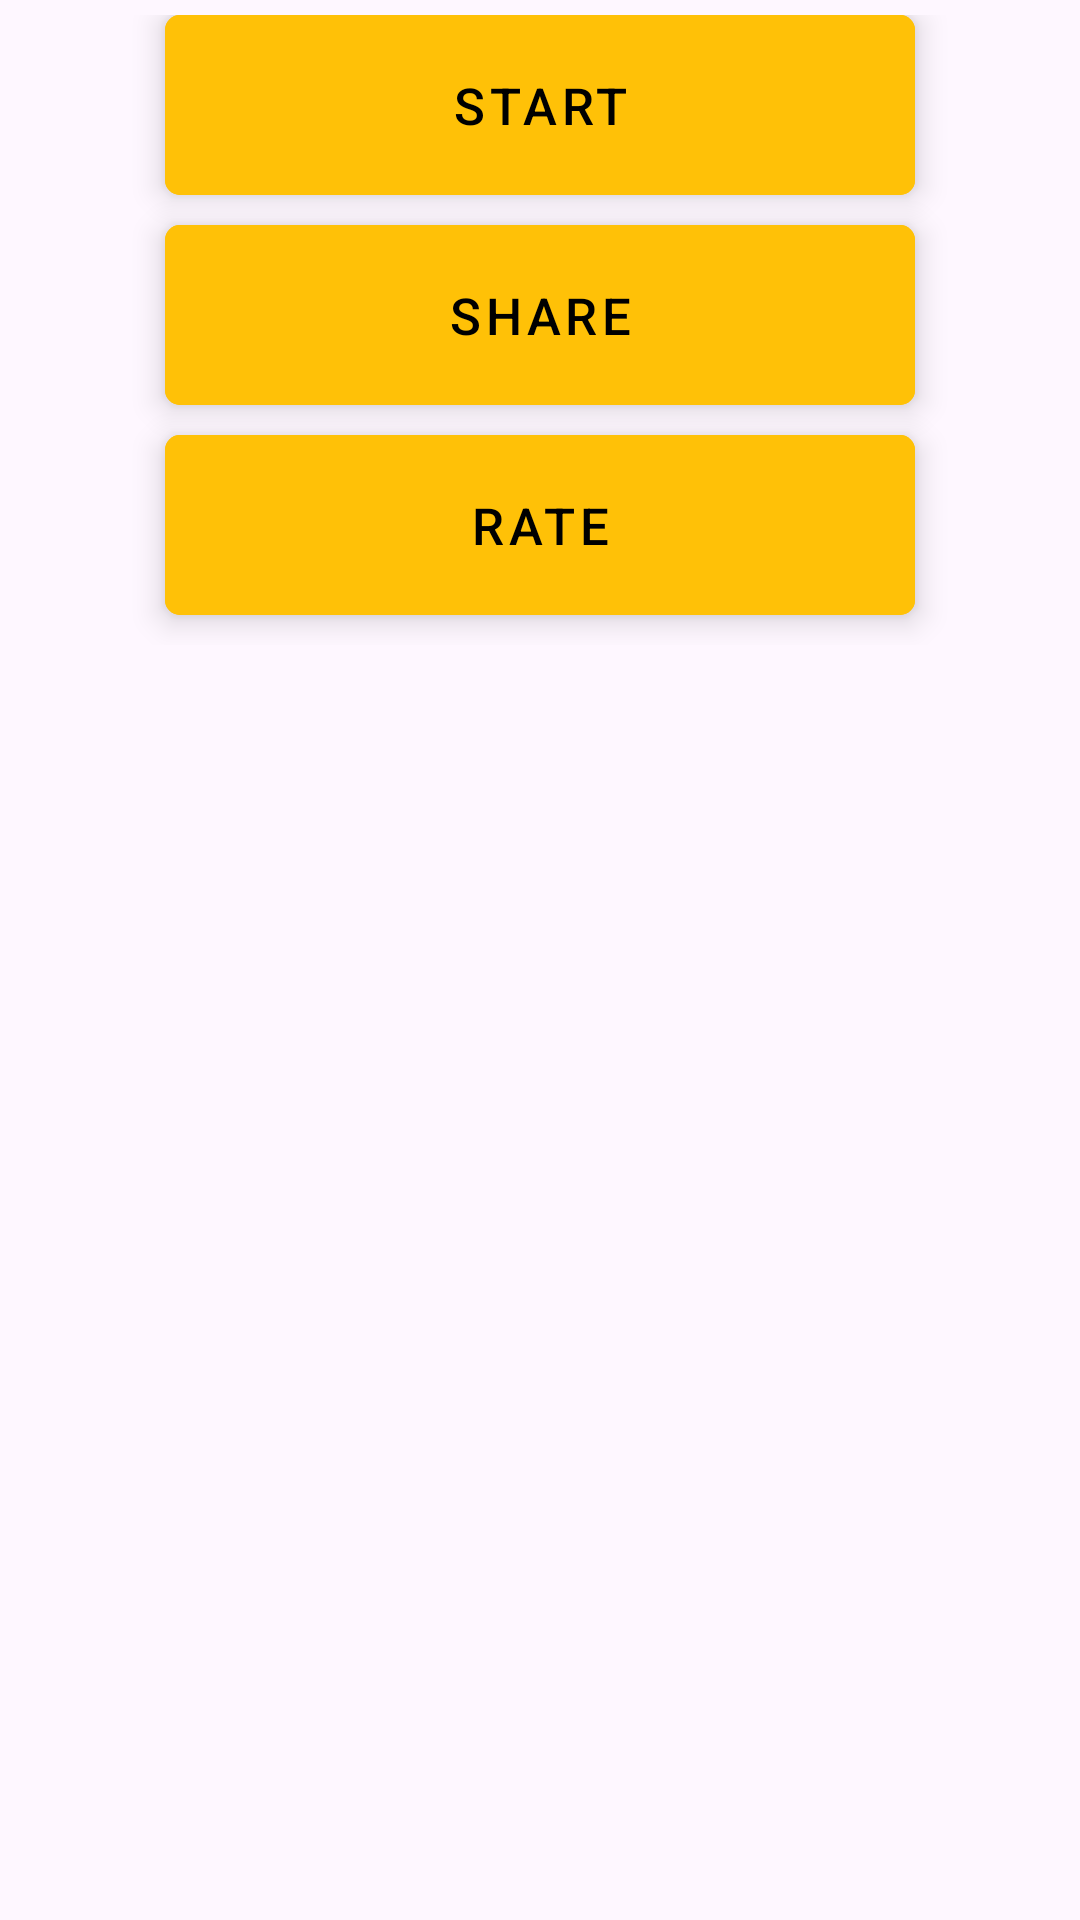

Layout XML and referenced resources for this Android screen:
<!-- AndroidManifest.xml: application theme Theme.honeygain -->
<!-- res/layout/honeygain27_main.xml -->
<?xml version="1.0" encoding="utf-8"?>
<LinearLayout xmlns:android="http://schemas.android.com/apk/res/android"
    xmlns:app="http://schemas.android.com/apk/res-auto"
    xmlns:tools="http://schemas.android.com/tools"
    android:layout_width="match_parent"
    android:layout_height="match_parent"

    android:orientation="vertical"
    android:weightSum="3">


    <FrameLayout
        android:id="@+id/fl_adplaceholder"
        android:layout_width="match_parent"
        android:layout_height="wrap_content"
        android:orientation="vertical"
        android:visibility="visible">


    </FrameLayout>


    <ScrollView

        android:layout_width="match_parent"
        android:layout_height="0dp"
        android:layout_marginTop="5dp"
        android:layout_weight="3">


        <LinearLayout

            android:layout_width="match_parent"
            android:layout_height="wrap_content"
            android:gravity="center_horizontal"
            android:orientation="vertical">

            <com.google.android.material.floatingactionbutton.ExtendedFloatingActionButton
                style="@style/ExtendedFloatingActionButton.NoRadius"
                android:layout_width="250dp"
                android:layout_height="60dp"
                android:id="@+id/btnStart"
                android:layout_marginBottom="10dp"
                android:backgroundTint="#FFC107"
                android:text="Start"
                android:textColor="@color/black"
                android:textSize="17dp" />

            <com.google.android.material.floatingactionbutton.ExtendedFloatingActionButton

                android:id="@+id/btnShare"

                style="@style/ExtendedFloatingActionButton.NoRadius"
                android:layout_width="250dp"
                android:layout_height="60dp"
                android:layout_marginBottom="10dp"
                android:backgroundTint="#FFC107"
                android:text="Share"
                android:textColor="@color/black"
                android:textSize="17dp" />


            <com.google.android.material.floatingactionbutton.ExtendedFloatingActionButton

                android:id="@+id/btnrate"

                style="@style/ExtendedFloatingActionButton.NoRadius"
                android:layout_width="250dp"
                android:layout_height="60dp"
                android:layout_marginBottom="10dp"
                android:backgroundTint="#FFC107"
                android:text="Rate"
                android:textColor="@color/black"
                android:textSize="17dp" />



        </LinearLayout>


    </ScrollView>

    <FrameLayout

        android:id="@+id/fl_b"
        android:layout_width="match_parent"
        android:layout_height="wrap_content"
        android:layout_alignParentBottom="true"
        android:layout_weight="0.4"
        android:gravity="bottom"
        android:visibility="visible">

    </FrameLayout>


</LinearLayout>
<!-- resources referenced by this layout -->
<resources>
  <color name="black">#ff000000</color>
  <style name="ExtendedFloatingActionButton.NoRadius" parent="Widget.MaterialComponents.ExtendedFloatingActionButton">
          <item name="shapeAppearanceOverlay">@style/ShapeAppearanceOverlay.NoRadius</item>
      </style>
  <style name="Theme.honeygain" parent="Theme.Material3.Light.NoActionBar">
          
          <item name="colorPrimary">@color/purple_500</item>
          <item name="colorPrimaryVariant">@color/purple_700</item>
          <item name="colorOnPrimary">#CC1A1A</item>
          
          <item name="colorSecondary">@color/teal_200</item>
          <item name="colorSecondaryVariant">@color/teal_700</item>
          <item name="colorOnSecondary">@color/black</item>
          
          <item name="android:statusBarColor" tools:targetApi="l">#121212</item>
          
      </style>
  <style name="ShapeAppearanceOverlay.NoRadius" parent="">
          <item name="cornerFamily">rounded</item>
          <item name="cornerSize">5dp</item>
  
      </style>
  <color name="purple_500">#ff6200ee</color>
  <color name="purple_700">#ff3700b3</color>
  <color name="teal_200">#ff03dac5</color>
  <color name="teal_700">#ff018786</color>
</resources>
